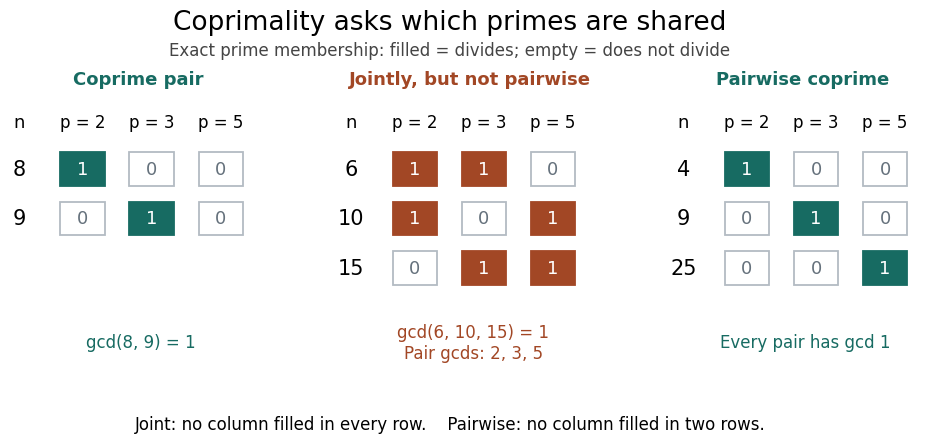

Write the Python code that produced this figure. (Note: this script raises an exception after producing the figure.)
"""Original exact prime-membership diagrams; Python 3.14, matplotlib 3.10.

Run from _media; the PNG is written to the current working directory.
No simulated measurements or probability estimates are used.
"""

from math import gcd
from pathlib import Path

import matplotlib.pyplot as plt
from matplotlib.patches import Rectangle


def prime_support(n):
    """Trial division records each prime once, regardless of multiplicity."""
    support = set()
    candidate = 2
    while candidate * candidate <= n:
        if n % candidate == 0:
            support.add(candidate)
            while n % candidate == 0:
                n //= candidate
        candidate += 1
    if n > 1:
        support.add(n)
    return support


def main():
    panels = [
        ((8, 9), 'Coprime pair', 'gcd(8, 9) = 1', '#176b62'),
        ((6, 10, 15), 'Jointly, but not pairwise',
         'gcd(6, 10, 15) = 1\nPair gcds: 2, 3, 5', '#a24725'),
        ((4, 9, 25), 'Pairwise coprime', 'Every pair has gcd 1', '#176b62'),
    ]
    primes = (2, 3, 5)
    assert gcd(8, 9) == 1
    assert gcd(*panels[1][0]) == 1
    assert [gcd(6, 10), gcd(6, 15), gcd(10, 15)] == [2, 3, 5]
    assert all(gcd(a, b) == 1 for a, b in ((4, 9), (4, 25), (9, 25)))
    plt.rcParams.update({'font.family': 'DejaVu Sans', 'font.size': 12})
    fig, axes = plt.subplots(1, 3, figsize=(10.0, 4.8), facecolor='white')
    fig.subplots_adjust(left=0.06, right=0.98, top=0.77, bottom=0.21, wspace=0.3)
    fig.suptitle('Coprimality asks which primes are shared', fontsize=19, y=0.96)
    fig.text(0.5, 0.865, 'Exact prime membership: filled = divides; empty = does not divide',
             ha='center', fontsize=12, color='#444444')
    for ax, (entries, title, conclusion, color) in zip(axes, panels):
        ax.set_facecolor('white')
        ax.set_xlim(-1.05, 2.65)
        ax.set_ylim(-1.35, 3.15)
        ax.axis('off')
        ax.set_title(title, fontsize=13, color=color, pad=12, weight='bold')
        ax.text(-0.92, 2.7, 'n', ha='center', fontsize=13)
        for col, p in enumerate(primes):
            ax.text(col, 2.7, f'p = {p}', ha='center', fontsize=12)
        for row, n in enumerate(entries):
            y = 2.0 - row * 0.83
            support = prime_support(n)
            assert support <= set(primes)
            ax.text(-0.92, y, str(n), ha='center', va='center', fontsize=15)
            for col, p in enumerate(primes):
                present = p in support
                ax.add_patch(Rectangle((col - 0.32, y - 0.28), 0.64, 0.56,
                                       facecolor=color if present else 'white',
                                       edgecolor=color if present else '#b3bbc3', linewidth=1.3))
                if present:
                    ax.text(col, y, '1', ha='center', va='center', color='white', fontsize=13)
                else:
                    ax.text(col, y, '0', ha='center', va='center', color='#65717c', fontsize=13)
        ax.text(0.85, -0.9, conclusion, ha='center', va='center', fontsize=12, color=color)
    fig.text(0.5, 0.085, 'Joint: no column filled in every row.    Pairwise: no column filled in two rows.',
             ha='center', fontsize=12)
    output = Path(__file__).with_suffix('.png').name
    fig.savefig(output, dpi=110, facecolor='white', transparent=False)
    plt.close(fig)


if __name__ == '__main__':
    main()
